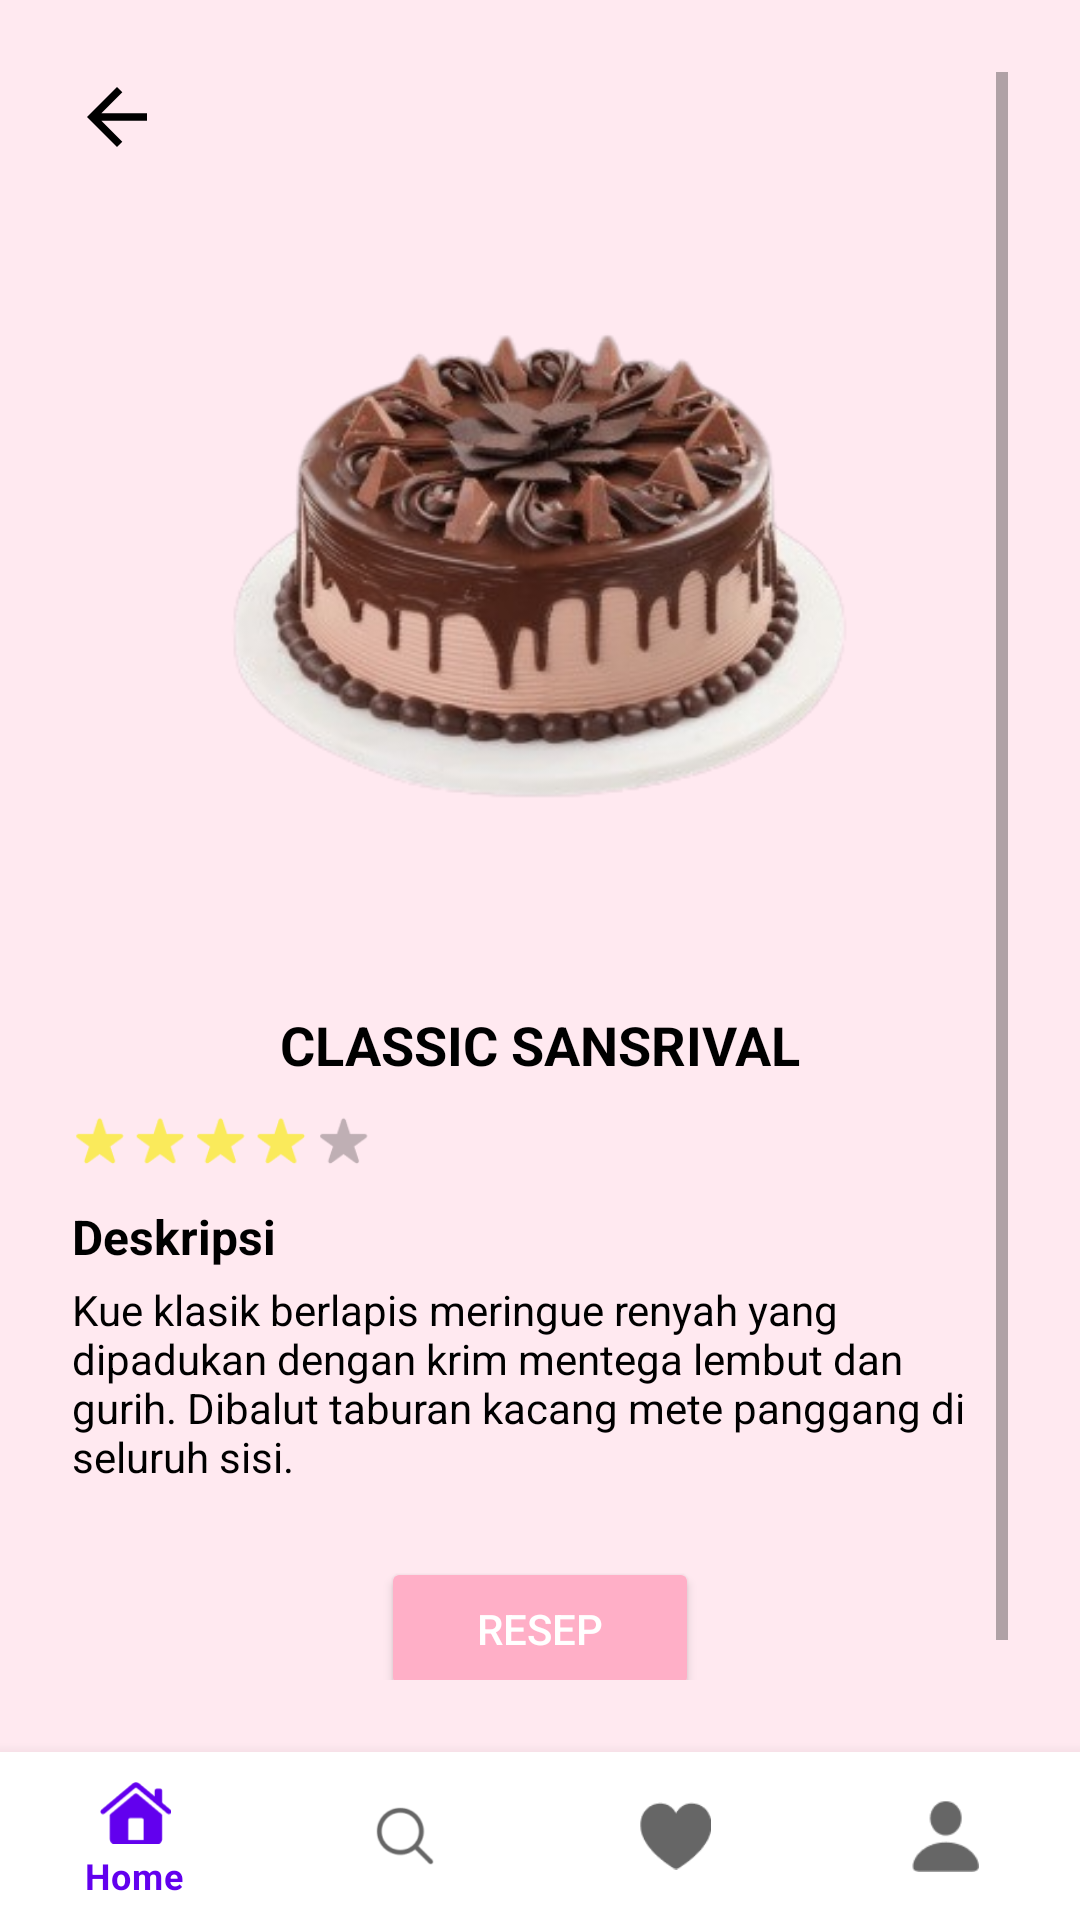

Here is an Android app screen rendered from its layout file. Give the layout XML and the strings, colors and styles it references.
<!-- AndroidManifest.xml: application theme Theme.Cakepedia -->
<!-- res/layout/fragment_black_forest.xml -->
<?xml version="1.0" encoding="utf-8"?>
<androidx.constraintlayout.widget.ConstraintLayout
    xmlns:android="http://schemas.android.com/apk/res/android"
    xmlns:app="http://schemas.android.com/apk/res-auto"
    android:layout_width="match_parent"
    android:layout_height="match_parent"
    android:background="#FFE9F0">

    
    <ScrollView
        android:id="@+id/scroll_content"
        android:layout_width="0dp"
        android:layout_height="0dp"
        android:padding="24dp"
        app:layout_constraintTop_toTopOf="parent"
        app:layout_constraintBottom_toTopOf="@+id/bottomNav"
        app:layout_constraintStart_toStartOf="parent"
        app:layout_constraintEnd_toEndOf="parent">

        <LinearLayout
            android:layout_width="match_parent"
            android:layout_height="wrap_content"
            android:orientation="vertical"
            android:gravity="center_horizontal">

            
            <ImageView
                android:id="@+id/backButton"
                android:layout_width="30dp"
                android:layout_height="30dp"
                android:src="@drawable/ic_back"
                android:contentDescription="Back"
                android:layout_gravity="start"
                android:layout_marginBottom="16dp" />

            

            
            <ImageView
                android:layout_width="match_parent"
                android:layout_height="250dp"
                android:layout_marginBottom="16dp"
                android:background="@drawable/rounded_image_bg"
                android:scaleType="fitCenter"
                android:src="@drawable/royal" />

            <TextView
                android:layout_width="wrap_content"
                android:layout_height="wrap_content"
                android:text="CLASSIC SANSRIVAL"
                android:textStyle="bold"
                android:textSize="18sp"
                android:textColor="#000000"
                android:layout_marginBottom="8dp" />

            
            <ImageView
                android:layout_width="100dp"
                android:layout_height="25dp"
                android:src="@drawable/rating"
                android:layout_marginBottom="8dp"
                android:layout_gravity="start" />

            
            <TextView
                android:layout_width="wrap_content"
                android:layout_height="wrap_content"
                android:text="Deskripsi"
                android:textStyle="bold"
                android:textSize="16sp"
                android:textColor="#000000"
                android:layout_marginBottom="4dp"
                android:layout_gravity="start" />

            
            <TextView
                android:layout_width="match_parent"
                android:layout_height="wrap_content"
                android:text="Kue klasik berlapis meringue renyah yang dipadukan dengan krim mentega lembut dan gurih. Dibalut taburan kacang mete panggang di seluruh sisi."
                android:textSize="14sp"
                android:textColor="#000000"
                android:layout_marginBottom="24dp" />

            
            <Button
                android:id="@+id/buttonResep"
                android:layout_width="wrap_content"
                android:layout_height="wrap_content"
                android:text="Resep"
                android:backgroundTint="#FFAFC7"
                android:textColor="#FFFFFF"
                android:paddingHorizontal="32dp"
                android:paddingVertical="8dp"
                android:layout_marginBottom="32dp"
                android:layout_gravity="center" />
        </LinearLayout>
    </ScrollView>

    
    <com.google.android.material.bottomnavigation.BottomNavigationView
        android:id="@+id/bottomNav"
        android:layout_width="0dp"
        android:layout_height="wrap_content"
        app:layout_constraintBottom_toBottomOf="parent"
        app:layout_constraintStart_toStartOf="parent"
        app:layout_constraintEnd_toEndOf="parent"
        app:menu="@menu/bottom_nav_menu" />  

</androidx.constraintlayout.widget.ConstraintLayout>
<!-- resources referenced by this layout -->
<resources>
  <!-- drawable ic_back (drawable) -->
  <vector xmlns:android="http://schemas.android.com/apk/res/android"
      android:width="24dp"
      android:height="24dp"
      android:viewportWidth="24"
      android:viewportHeight="24">
      <path
          android:fillColor="#000000"
          android:pathData="M20,11H7.83l5.59-5.59L12,4l-8,8 8,8 1.41-1.41L7.83,13H20v-2z"/>
  </vector>
  <!-- drawable rating: png bitmap (drawable, 1429 bytes) -->
  <!-- drawable royal: png bitmap (drawable, 90944 bytes) -->
  <style name="Theme.Cakepedia" parent="Theme.MaterialComponents.DayNight.NoActionBar">
          
          <item name="colorPrimary">@color/purple_500</item>
          <item name="colorPrimaryVariant">@color/purple_700</item>
          <item name="colorOnPrimary">@color/white</item>
          
          <item name="colorSecondary">@color/teal_200</item>
          <item name="colorSecondaryVariant">@color/teal_700</item>
          <item name="colorOnSecondary">@color/black</item>
          
          <item name="android:statusBarColor">?attr/colorPrimaryVariant</item>
          
      </style>
  <color name="purple_500">#FF6200EE</color>
  <color name="purple_700">#FF3700B3</color>
  <color name="white">#FFFFFFFF</color>
  <color name="teal_200">#FF03DAC5</color>
  <color name="teal_700">#FF018786</color>
  <color name="black">#FF000000</color>
</resources>
